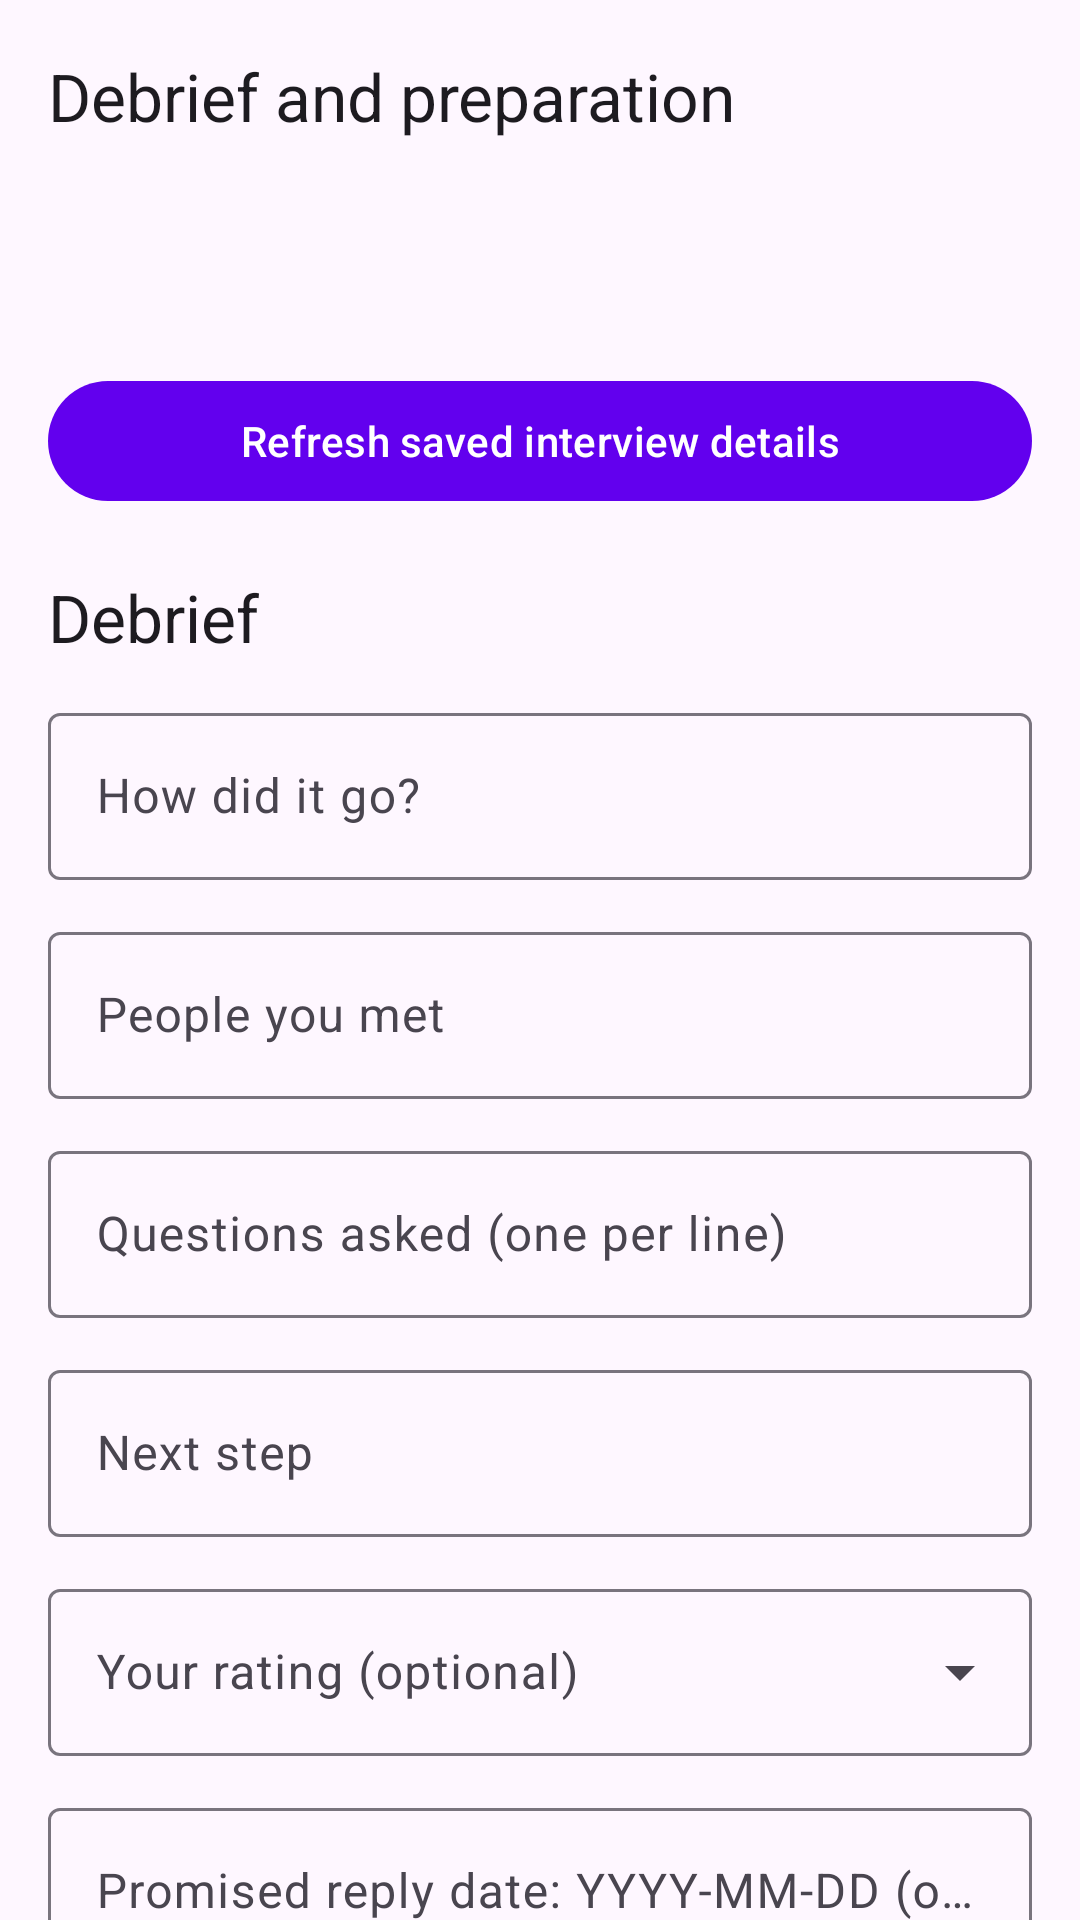

Here is an Android app screen rendered from its layout file. Give the layout XML and the strings, colors and styles it references.
<!-- AndroidManifest.xml: application theme Theme.Android -->
<!-- res/layout/activity_stage_reflection.xml -->
<?xml version="1.0" encoding="utf-8"?>
<LinearLayout xmlns:android="http://schemas.android.com/apk/res/android" xmlns:app="http://schemas.android.com/apk/res-auto" android:layout_width="match_parent" android:layout_height="match_parent" android:orientation="vertical" android:fitsSystemWindows="true">
<com.google.android.material.appbar.MaterialToolbar android:id="@+id/toolbar" android:layout_width="match_parent" android:layout_height="?attr/actionBarSize" app:title="Debrief and preparation" app:navigationIcon="@drawable/ic_arrow_back"/>
<androidx.core.widget.NestedScrollView android:layout_width="match_parent" android:layout_height="match_parent"><LinearLayout android:layout_width="match_parent" android:layout_height="wrap_content" android:orientation="vertical" android:padding="16dp"><TextView android:id="@+id/textReflectionStatus" android:layout_width="match_parent" android:layout_height="wrap_content" android:layout_marginTop="12dp" android:accessibilityLiveRegion="polite"/><com.google.android.material.button.MaterialButton android:id="@+id/buttonReflectionRefresh" android:layout_width="match_parent" android:layout_height="wrap_content" android:layout_marginTop="12dp" android:text="Refresh saved interview details"/><TextView android:layout_width="match_parent" android:layout_height="wrap_content" android:layout_marginTop="20dp" android:text="Debrief" android:textAppearance="?attr/textAppearanceTitleLarge"/><com.google.android.material.textfield.TextInputLayout style="@style/Widget.Material3.TextInputLayout.OutlinedBox" android:layout_width="match_parent" android:layout_height="wrap_content" android:layout_marginTop="12dp" android:hint="How did it go?"><com.google.android.material.textfield.TextInputEditText android:id="@+id/editDebriefNotes" android:layout_width="match_parent" android:layout_height="wrap_content" android:inputType="textMultiLine"/></com.google.android.material.textfield.TextInputLayout><com.google.android.material.textfield.TextInputLayout style="@style/Widget.Material3.TextInputLayout.OutlinedBox" android:layout_width="match_parent" android:layout_height="wrap_content" android:layout_marginTop="12dp" android:hint="People you met"><com.google.android.material.textfield.TextInputEditText android:id="@+id/editPeopleMet" android:layout_width="match_parent" android:layout_height="wrap_content" android:inputType="textMultiLine"/></com.google.android.material.textfield.TextInputLayout><com.google.android.material.textfield.TextInputLayout style="@style/Widget.Material3.TextInputLayout.OutlinedBox" android:layout_width="match_parent" android:layout_height="wrap_content" android:layout_marginTop="12dp" android:hint="Questions asked (one per line)"><com.google.android.material.textfield.TextInputEditText android:id="@+id/editQuestionsAsked" android:layout_width="match_parent" android:layout_height="wrap_content" android:inputType="textMultiLine"/></com.google.android.material.textfield.TextInputLayout><com.google.android.material.textfield.TextInputLayout style="@style/Widget.Material3.TextInputLayout.OutlinedBox" android:layout_width="match_parent" android:layout_height="wrap_content" android:layout_marginTop="12dp" android:hint="Next step"><com.google.android.material.textfield.TextInputEditText android:id="@+id/editNextStep" android:layout_width="match_parent" android:layout_height="wrap_content" android:inputType="textMultiLine"/></com.google.android.material.textfield.TextInputLayout><com.google.android.material.textfield.TextInputLayout style="@style/Widget.Material3.TextInputLayout.OutlinedBox.ExposedDropdownMenu" android:layout_width="match_parent" android:layout_height="wrap_content" android:layout_marginTop="12dp" android:hint="Your rating (optional)"><AutoCompleteTextView android:id="@+id/dropdownRating" android:layout_width="match_parent" android:layout_height="wrap_content" android:inputType="none"/></com.google.android.material.textfield.TextInputLayout><com.google.android.material.textfield.TextInputLayout style="@style/Widget.Material3.TextInputLayout.OutlinedBox" android:layout_width="match_parent" android:layout_height="wrap_content" android:layout_marginTop="12dp" android:hint="Promised reply date: YYYY-MM-DD (optional)"><com.google.android.material.textfield.TextInputEditText android:id="@+id/editReplyBy" android:layout_width="match_parent" android:layout_height="wrap_content" android:inputType="date"/></com.google.android.material.textfield.TextInputLayout><com.google.android.material.button.MaterialButton android:id="@+id/buttonSaveDebrief" android:layout_width="match_parent" android:layout_height="wrap_content" android:layout_marginTop="12dp" android:text="Save debrief"/><TextView android:layout_width="match_parent" android:layout_height="wrap_content" android:layout_marginTop="20dp" android:text="Feedback" android:textAppearance="?attr/textAppearanceTitleLarge"/><com.google.android.material.textfield.TextInputLayout style="@style/Widget.Material3.TextInputLayout.OutlinedBox.ExposedDropdownMenu" android:layout_width="match_parent" android:layout_height="wrap_content" android:layout_marginTop="12dp" android:hint="Feedback received"><AutoCompleteTextView android:id="@+id/dropdownFeedback" android:layout_width="match_parent" android:layout_height="wrap_content" android:inputType="none"/></com.google.android.material.textfield.TextInputLayout><com.google.android.material.textfield.TextInputLayout style="@style/Widget.Material3.TextInputLayout.OutlinedBox" android:layout_width="match_parent" android:layout_height="wrap_content" android:layout_marginTop="12dp" android:hint="Feedback notes (optional)"><com.google.android.material.textfield.TextInputEditText android:id="@+id/editFeedbackText" android:layout_width="match_parent" android:layout_height="wrap_content" android:inputType="textMultiLine"/></com.google.android.material.textfield.TextInputLayout><com.google.android.material.button.MaterialButton android:id="@+id/buttonSaveFeedback" android:layout_width="match_parent" android:layout_height="wrap_content" android:layout_marginTop="12dp" android:text="Save feedback"/><TextView android:layout_width="match_parent" android:layout_height="wrap_content" android:layout_marginTop="20dp" android:text="Preparation" android:textAppearance="?attr/textAppearanceTitleLarge"/><com.google.android.material.textfield.TextInputLayout style="@style/Widget.Material3.TextInputLayout.OutlinedBox" android:layout_width="match_parent" android:layout_height="wrap_content" android:layout_marginTop="12dp" android:hint="Preparation notes"><com.google.android.material.textfield.TextInputEditText android:id="@+id/editPrepNotes" android:layout_width="match_parent" android:layout_height="wrap_content" android:inputType="textMultiLine"/></com.google.android.material.textfield.TextInputLayout><LinearLayout android:id="@+id/storyChoices" android:layout_width="match_parent" android:layout_height="wrap_content" android:orientation="vertical"/><com.google.android.material.button.MaterialButton android:id="@+id/buttonSavePrep" android:layout_width="match_parent" android:layout_height="wrap_content" android:layout_marginTop="12dp" android:text="Save preparation and selected stories"/><com.google.android.material.button.MaterialButton android:id="@+id/buttonBrowseQuestions" android:layout_width="match_parent" android:layout_height="wrap_content" android:layout_marginTop="12dp" android:text="Browse question bank"/><com.google.android.material.button.MaterialButton android:id="@+id/buttonManageStories" android:layout_width="match_parent" android:layout_height="wrap_content" android:layout_marginTop="12dp" android:text="Manage STAR stories"/></LinearLayout></androidx.core.widget.NestedScrollView></LinearLayout>
<!-- resources referenced by this layout -->
<resources>
  <style name="Theme.Android" parent="Theme.Material3.DayNight.NoActionBar">
          
          <item name="colorPrimary">@color/purple_500</item>
          <item name="colorPrimaryContainer">@color/purple_200</item>
          <item name="colorOnPrimary">@color/white</item>
          
          <item name="colorSecondary">@color/teal_200</item>
          <item name="colorSecondaryContainer">@color/teal_200</item>
          <item name="colorOnSecondary">@color/black</item>
          
          <item name="android:statusBarColor">?attr/colorSurface</item>
          <item name="android:windowLightStatusBar">true</item>
      </style>
  <color name="purple_500">#FF6200EE</color>
  <color name="purple_200">#FFBB86FC</color>
  <color name="white">#FFFFFFFF</color>
  <color name="teal_200">#FF03DAC5</color>
  <color name="black">#FF000000</color>
</resources>
